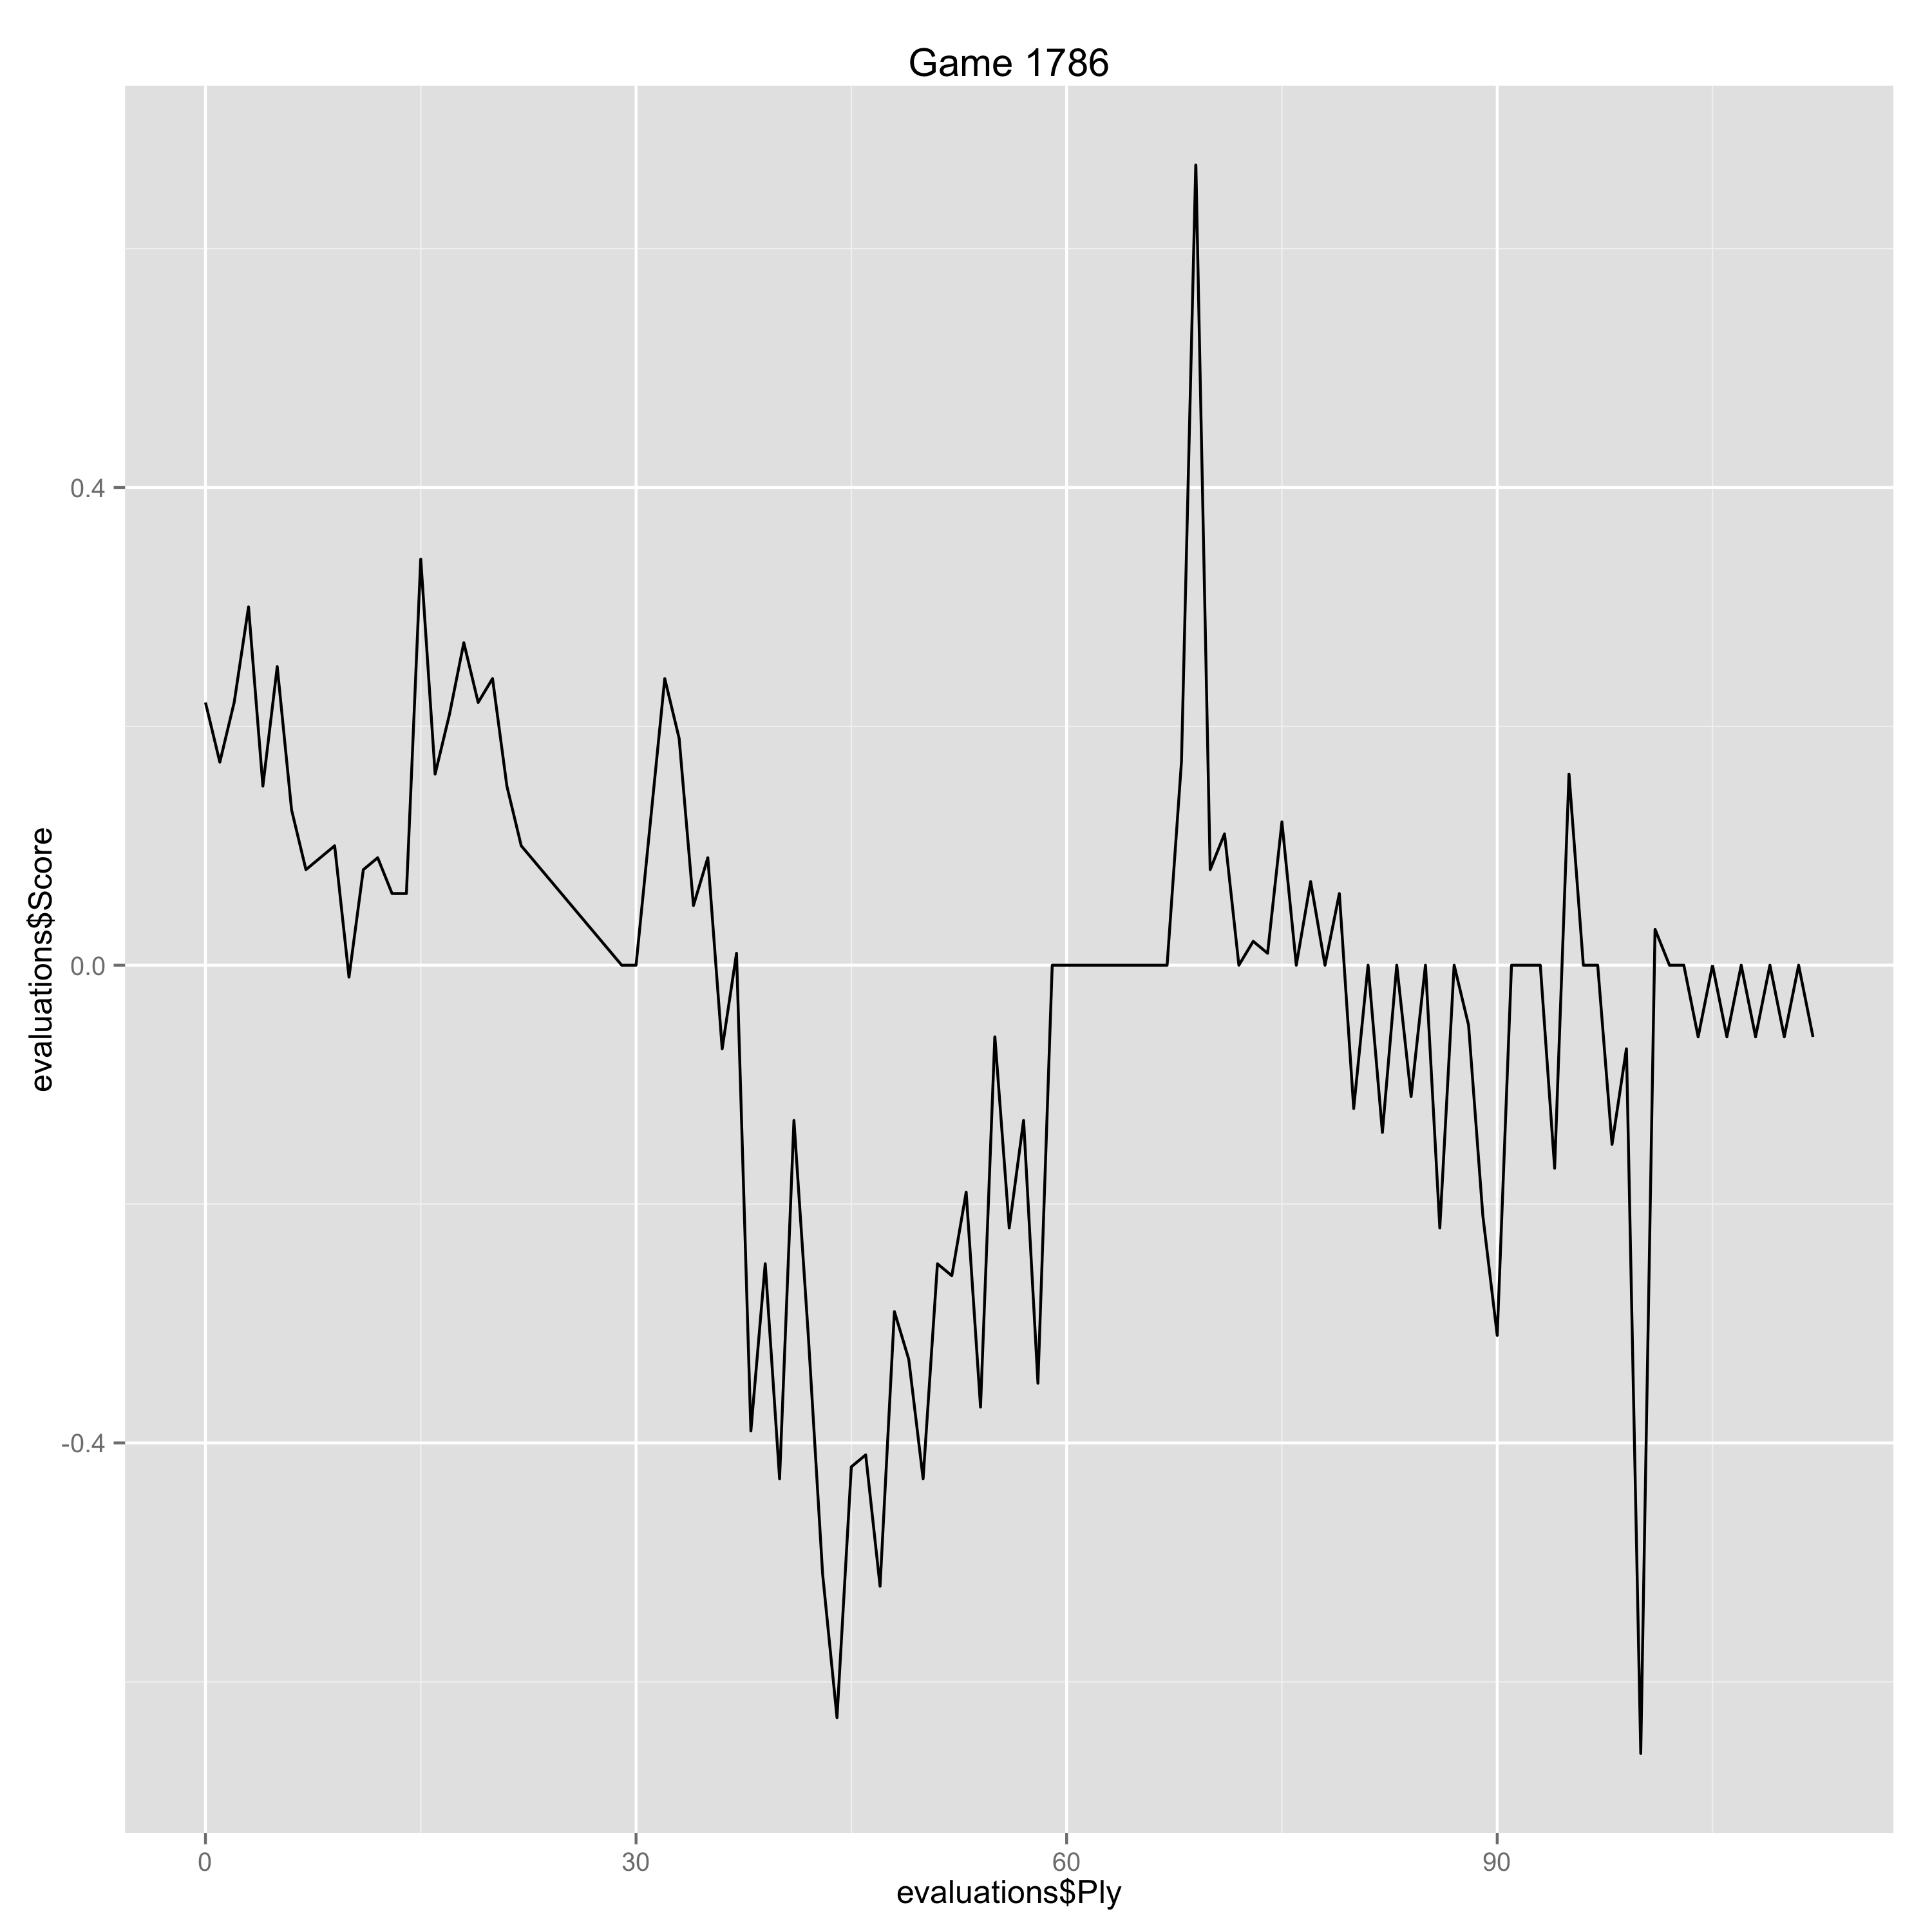

Source data for this figure (header and first rows):
Ply, Move, White, Black, Score, Eval, Comment
0, [1], Nf3, , 0.22, 0.22, 
1, [1], , Nf6, 0.17, 0.05, 
2, [2], c4, , 0.22, 0.05, 
3, [2], , e6, 0.3, -0.08, 
4, [3], Nc3, , 0.15, -0.15, 
5, [3], , d5, 0.25, -0.1, 
6, [4], e3, , 0.13, -0.12, 
7, [4], , a6, 0.08, 0.05, 
8, [5], b3, , 0.09, 0.01, 
9, [5], , c5, 0.1, -0.01, 
10, [6], cxd5, , -0.01, -0.11, 
11, [6], , exd5, 0.08, -0.09, 
12, [7], d4, , 0.09, 0.01, 
13, [7], , Nc6, 0.06, 0.03, 
14, [8], Bb2, , 0.06, 0.0, 
15, [8], , Bd6, 0.34, -0.28, 
16, [9], Be2, , 0.16, -0.18, 
17, [9], , O-O, 0.21, -0.05, 
18, [10], dxc5, , 0.27, 0.06, 
19, [10], , Bxc5, 0.22, 0.05, 
20, [11], O-O, , 0.24, 0.02, 
21, [11], , Re8, 0.15, 0.09, 
22, [12], Qc2, , 0.1, -0.05, 
29, [15], , Bf8, 0.0, 0.1, 
30, [16], Rfd1, , 0.0, 0.0, 
31, [16], , Qb6, 0.12, -0.12, 
32, [17], Ne5, , 0.24, 0.12, 
33, [17], , Be6, 0.19, 0.05, 
34, [18], Nc4, , 0.05, -0.14, 
35, [18], , Qc7, 0.09, -0.04, 
36, [19], a3, , -0.07, -0.16, 
37, [19], , Nd5, 0.01, -0.08, 
38, [20], Qd4, , -0.39, -0.4, 
39, [20], , b5, -0.25, -0.14, 
40, [21], Nd2, , -0.43, -0.18, 
41, [21], , f5, -0.13, -0.3, 
42, [22], Bh5, , -0.31, -0.18, 
43, [22], , Red8, -0.51, 0.2, 
44, [23], Rac1, , -0.63, -0.12, 
45, [23], , Qe7, -0.42, -0.21, 
46, [24], Qe5, , -0.41, 0.01, 
47, [24], , Nf6, -0.52, 0.11, 
48, [25], Be2, , -0.29, 0.23, 
49, [25], , Rd5, -0.33, 0.04, 
50, [26], Qg3, , -0.43, -0.1, 
51, [26], , Rad8, -0.25, -0.18, 
52, [27], Nf1, , -0.26, -0.01, 
53, [27], , Rxd1, -0.19, -0.07, 
54, [28], Bxd1, , -0.37, -0.18, 
55, [28], , Nd5, -0.06, -0.31, 
56, [29], Be2, , -0.22, -0.16, 
57, [29], , Qd6, -0.13, -0.09, 
58, [30], a4, , -0.35, -0.22, 
59, [30], , bxa4, 0.0, -0.35, 
60, [31], bxa4, , 0.0, 0.0, 
61, [31], , Qxg3, 0.0, 0.0, 
62, [32], hxg3, , 0.0, 0.0, 
63, [32], , Nb4, 0.0, 0.0, 
64, [33], Bd4, , 0.0, 0.0, 
65, [33], , Nd3, 0.0, 0.0, 
... 47 more rows
